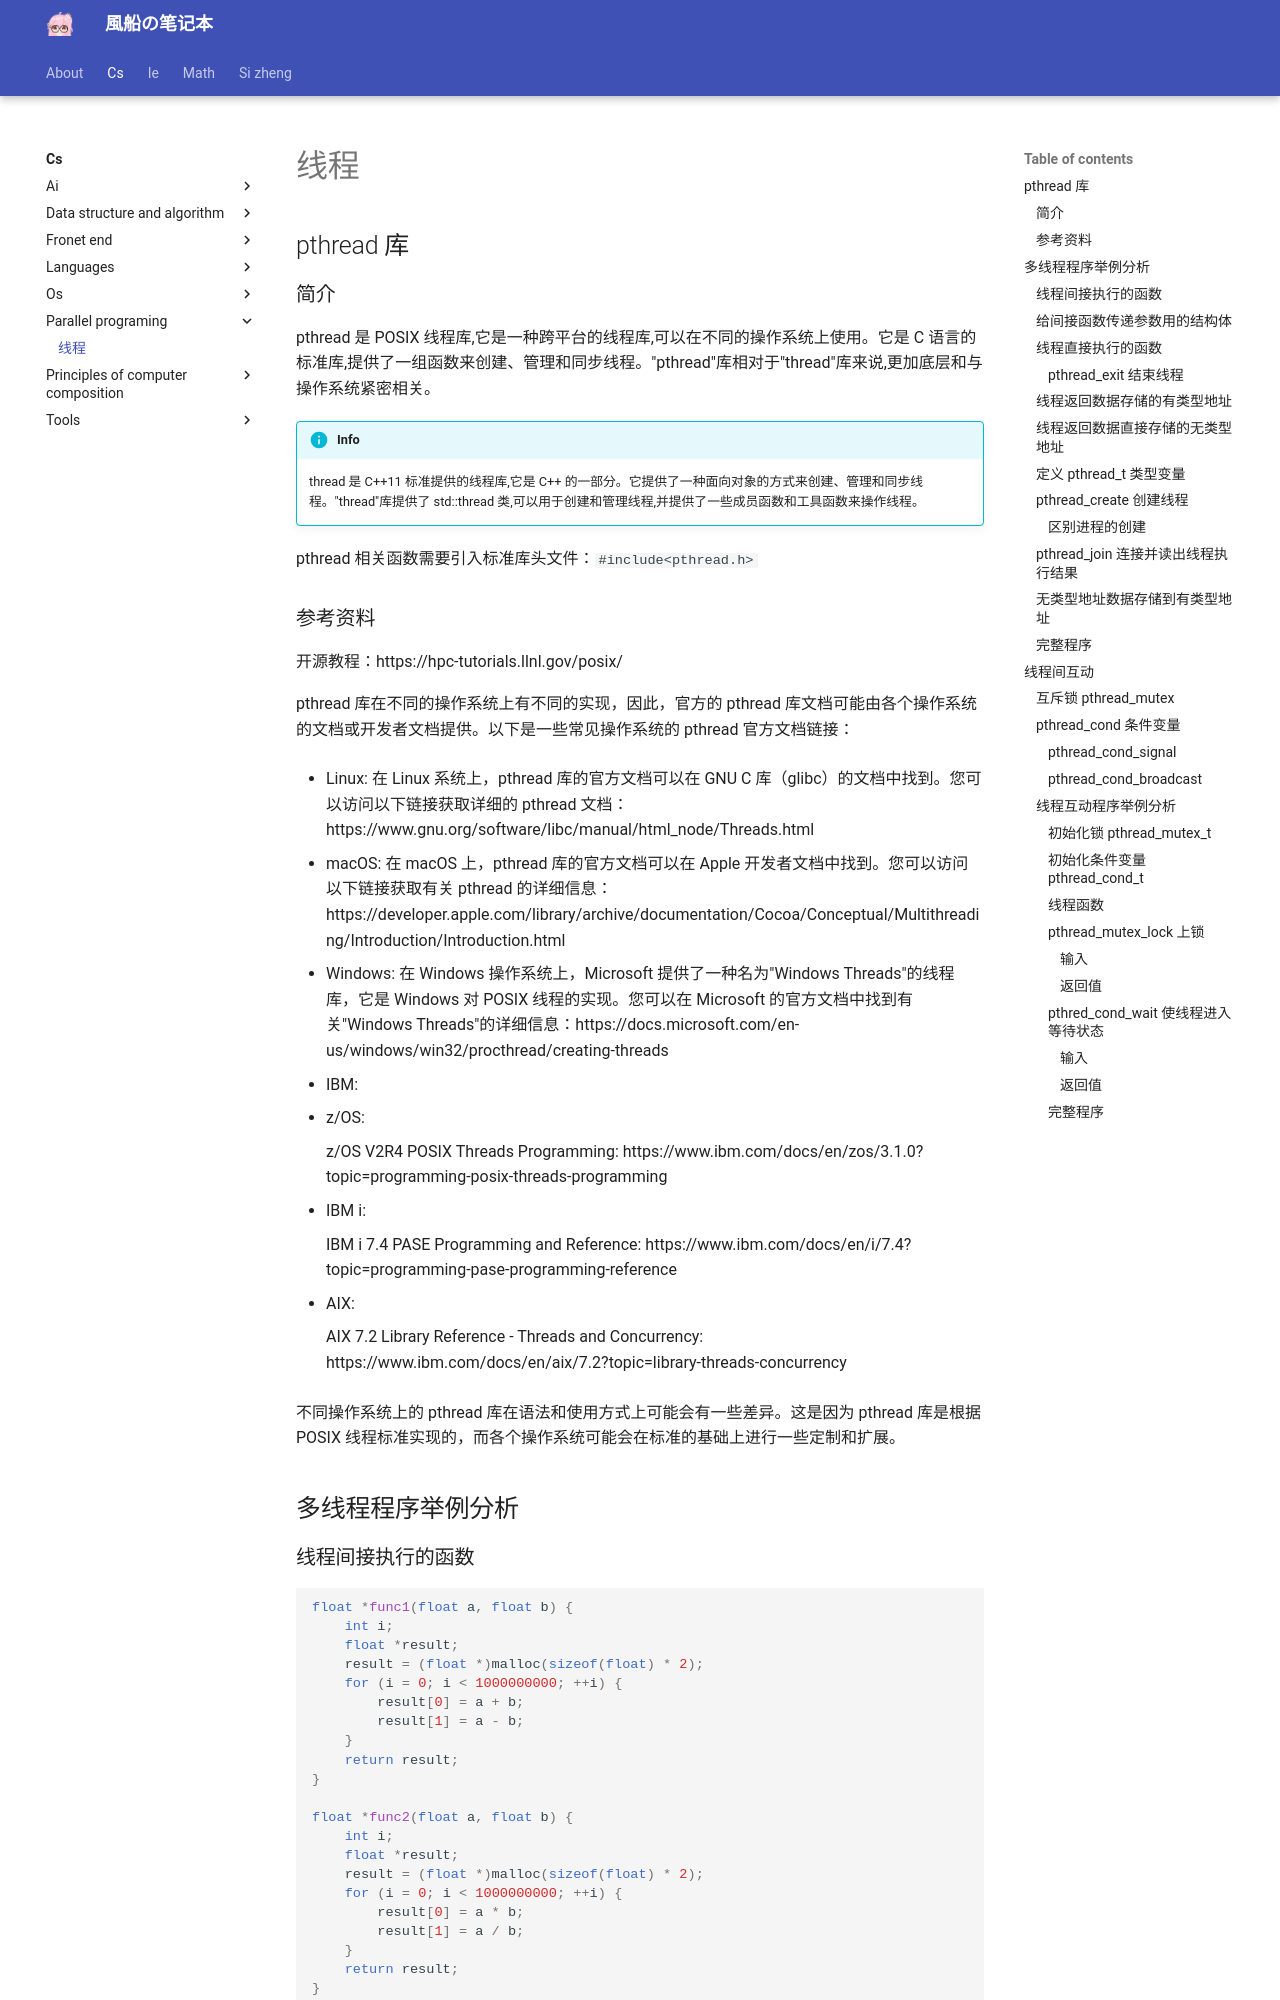

repository: fuuzen/notebook · page: cs/parallel-programing/pthread/index.html · generator: mkdocs

---
title: 线程
date: 2024/02/23
math: true
categories:
  - [计算机科学, 并行程序设计]
tags:
  - 并行
---

## pthread 库

### 简介

pthread 是 POSIX 线程库,它是一种跨平台的线程库,可以在不同的操作系统上使用。它是 C 语言的标准库,提供了一组函数来创建、管理和同步线程。"pthread"库相对于"thread"库来说,更加底层和与操作系统紧密相关。

!!! info 
    thread 是 C++11 标准提供的线程库,它是 C++ 的一部分。它提供了一种面向对象的方式来创建、管理和同步线程。"thread"库提供了 std::thread 类,可以用于创建和管理线程,并提供了一些成员函数和工具函数来操作线程。

pthread 相关函数需要引入标准库头文件：`#include<pthread.h>`

### 参考资料

开源教程：https://hpc-tutorials.llnl.gov/posix/

pthread 库在不同的操作系统上有不同的实现，因此，官方的 pthread 库文档可能由各个操作系统的文档或开发者文档提供。以下是一些常见操作系统的 pthread 官方文档链接：

- Linux: 在 Linux 系统上，pthread 库的官方文档可以在 GNU C 库（glibc）的文档中找到。您可以访问以下链接获取详细的 pthread 文档：https://www.gnu.org/software/libc/manual/html_node/Threads.html

- macOS: 在 macOS 上，pthread 库的官方文档可以在 Apple 开发者文档中找到。您可以访问以下链接获取有关 pthread 的详细信息：https://developer.apple.com/library/archive/documentation/Cocoa/Conceptual/Multithreading/Introduction/Introduction.html

- Windows: 在 Windows 操作系统上，Microsoft 提供了一种名为"Windows Threads"的线程库，它是 Windows 对 POSIX 线程的实现。您可以在 Microsoft 的官方文档中找到有关"Windows Threads"的详细信息：https://docs.microsoft.com/en-us/windows/win32/procthread/creating-threads

- IBM:

  - z/OS:

    z/OS V2R4 POSIX Threads Programming: https://www.ibm.com/docs/en/zos/3.1.0?topic=programming-posix-threads-programming

  - IBM i:

    IBM i 7.4 PASE Programming and Reference: https://www.ibm.com/docs/en/i/7.4?topic=programming-pase-programming-reference

  - AIX:

    AIX 7.2 Library Reference - Threads and Concurrency: https://www.ibm.com/docs/en/aix/7.2?topic=library-threads-concurrency

不同操作系统上的 pthread 库在语法和使用方式上可能会有一些差异。这是因为 pthread 库是根据 POSIX 线程标准实现的，而各个操作系统可能会在标准的基础上进行一些定制和扩展。

## 多线程程序举例分析

### 线程间接执行的函数

```c
float *func1(float a, float b) {
    int i;
    float *result;
    result = (float *)malloc(sizeof(float) * 2);
    for (i = 0; i < 1000000000; ++i) {
        result[0] = a + b;
        result[1] = a - b;
    }
    return result;
}

float *func2(float a, float b) {
    int i;
    float *result;
    result = (float *)malloc(sizeof(float) * 2);
    for (i = 0; i < 1000000000; ++i) {
        result[0] = a * b;
        result[1] = a / b;
    }
    return result;
}
```
